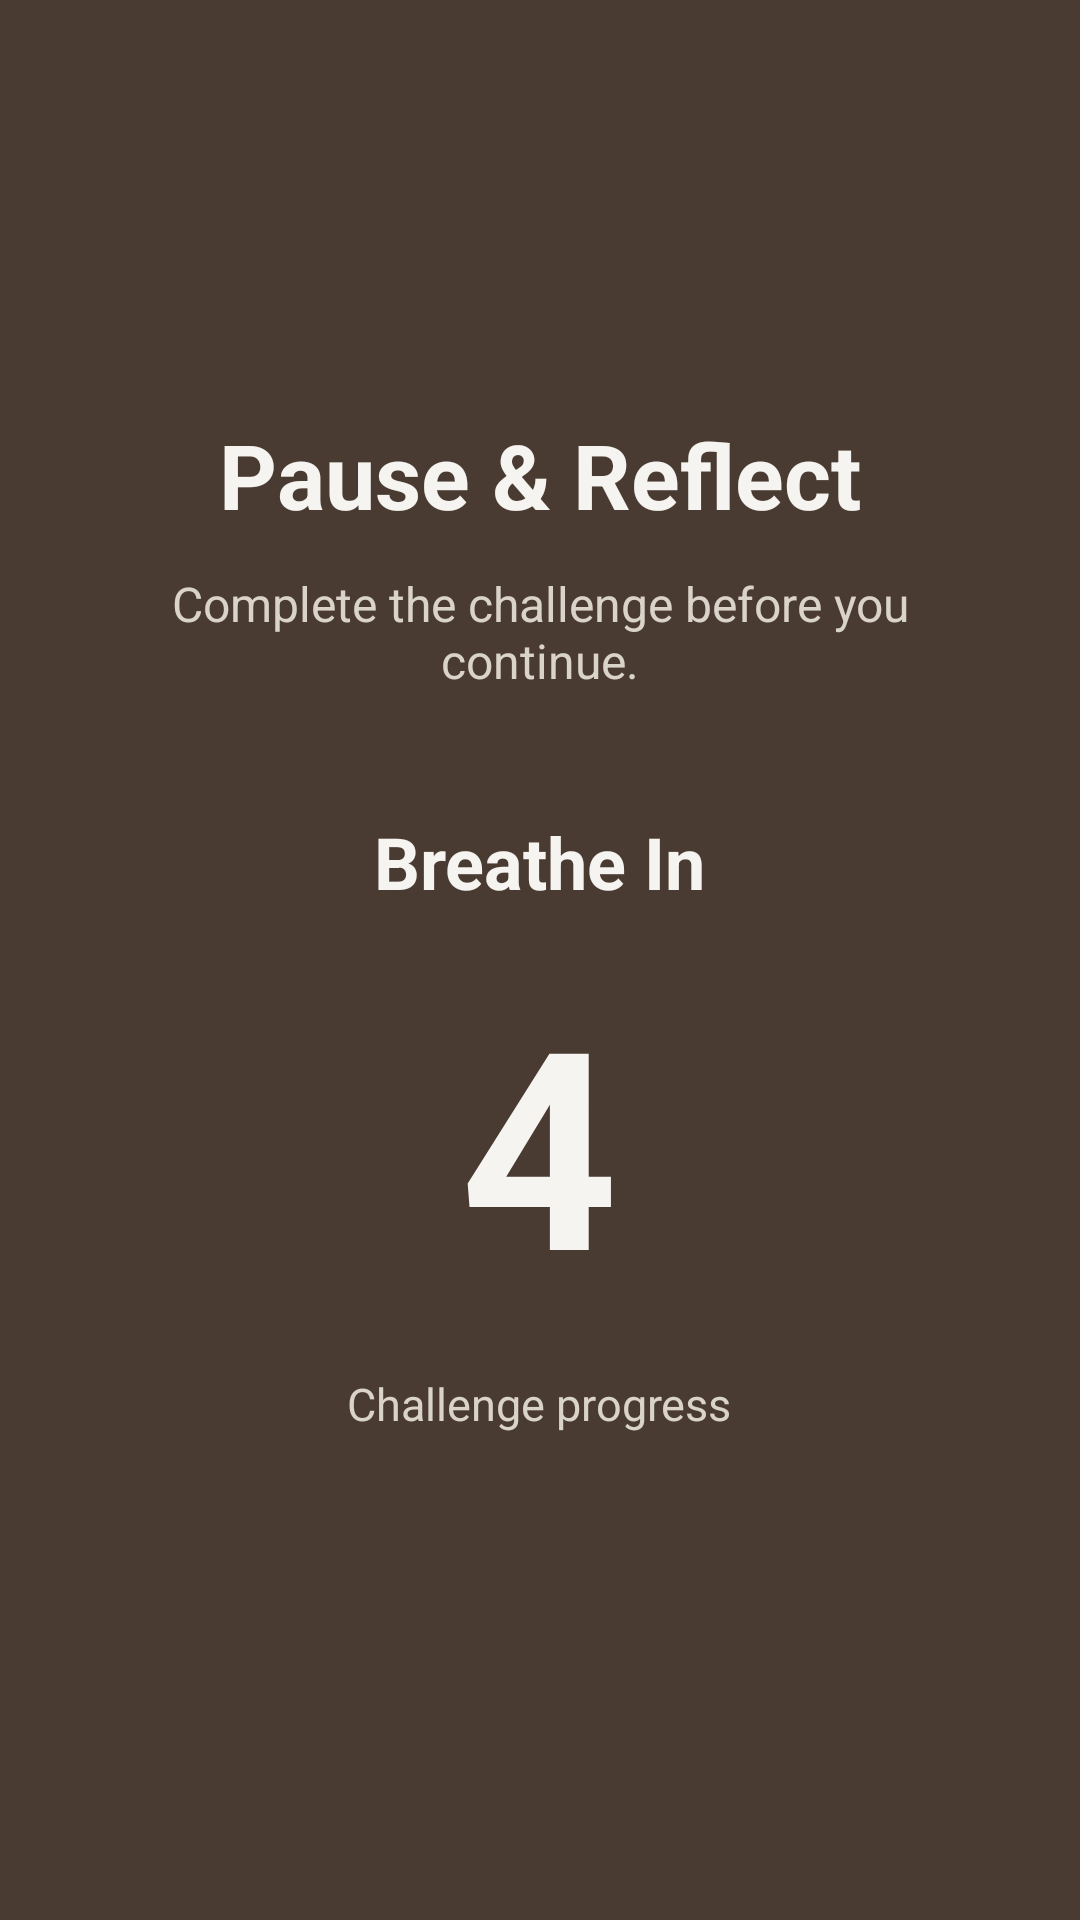

The Android layout XML behind this screen, and the referenced resources:
<!-- AndroidManifest.xml: application theme Theme.ClearSpace -->
<!-- res/layout/activity_challenge.xml -->
<?xml version="1.0" encoding="utf-8"?>
<LinearLayout xmlns:android="http://schemas.android.com/apk/res/android"
    android:layout_width="match_parent"
    android:layout_height="match_parent"
    android:orientation="vertical"
    android:gravity="center"
    android:background="@color/challengeBg"
    android:padding="32dp">

    <TextView
        android:id="@+id/tv_challenge_title"
        android:layout_width="wrap_content"
        android:layout_height="wrap_content"
        android:text="Pause &amp; Reflect"
        android:textSize="30sp"
        android:textStyle="bold"
        android:textColor="@color/challengeText"
        android:layout_marginBottom="12dp" />

    <TextView
        android:id="@+id/tv_challenge_subtitle"
        android:layout_width="wrap_content"
        android:layout_height="wrap_content"
        android:text="Complete the challenge before you continue."
        android:textSize="16sp"
        android:textColor="@color/challengeSubtext"
        android:gravity="center"
        android:textAlignment="center"
        android:layout_marginBottom="40dp" />

    <TextView
        android:id="@+id/tv_phase"
        android:layout_width="wrap_content"
        android:layout_height="wrap_content"
        android:text="Breathe In"
        android:textSize="24sp"
        android:textStyle="bold"
        android:textColor="@color/challengeText"
        android:layout_marginBottom="16dp" />

    <TextView
        android:id="@+id/tv_timer"
        android:layout_width="wrap_content"
        android:layout_height="wrap_content"
        android:text="4"
        android:textSize="92sp"
        android:textStyle="bold"
        android:textColor="@color/challengeText"
        android:layout_marginBottom="16dp" />

    <TextView
        android:id="@+id/tv_progress"
        android:layout_width="wrap_content"
        android:layout_height="wrap_content"
        android:text="Challenge progress"
        android:textSize="15sp"
        android:textColor="@color/challengeSubtext"
        android:layout_marginBottom="24dp" />

    <EditText
        android:id="@+id/et_answer"
        android:layout_width="match_parent"
        android:layout_height="56dp"
        android:layout_marginBottom="16dp"
        android:hint="Enter answer"
        android:inputType="numberSigned"
        android:paddingHorizontal="16dp"
        android:textColor="@color/challengeText"
        android:textColorHint="@color/challengeSubtext"
        android:backgroundTint="@color/challengeButton"
        android:visibility="gone" />

    <Button
        android:id="@+id/btn_action"
        android:layout_width="match_parent"
        android:layout_height="58dp"
        android:text="Action"
        android:textAllCaps="false"
        android:textSize="16sp"
        android:textStyle="bold"
        android:backgroundTint="@color/challengeButton"
        android:textColor="@color/challengeButtonText"
        android:layout_marginBottom="16dp"
        android:visibility="gone" />

    <Button
        android:id="@+id/btn_unlock"
        android:layout_width="match_parent"
        android:layout_height="58dp"
        android:text="Unlock App"
        android:textAllCaps="false"
        android:textSize="16sp"
        android:textStyle="bold"
        android:backgroundTint="@color/challengeButton"
        android:textColor="@color/challengeButtonText"
        android:visibility="gone" />

</LinearLayout>
<!-- resources referenced by this layout -->
<resources>
  <color name="challengeBg">#4A3B32</color>
  <color name="challengeButton">#F5F4F0</color>
  <color name="challengeButtonText">#4A3B32</color>
  <color name="challengeSubtext">#D9D3C9</color>
  <color name="challengeText">#F5F4F0</color>
  <style name="Theme.ClearSpace" parent="Base.Theme.ClearSpace" />
  <style name="Base.Theme.ClearSpace" parent="Theme.Material3.DayNight.NoActionBar">
          <item name="colorPrimary">@color/b800</item>
          <item name="colorOnPrimary">@color/white</item>
          <item name="colorSecondary">@color/sage</item>
          <item name="android:statusBarColor">@color/appBg</item>
          <item name="android:navigationBarColor">@color/appBg</item>
          <item name="android:windowBackground">@color/appBg</item>
      </style>
  <color name="b800">#2D1F14</color>
  <color name="white">#FFFFFFFF</color>
  <color name="sage">#7A9E82</color>
  <color name="appBg">#F5EFE8</color>
</resources>
